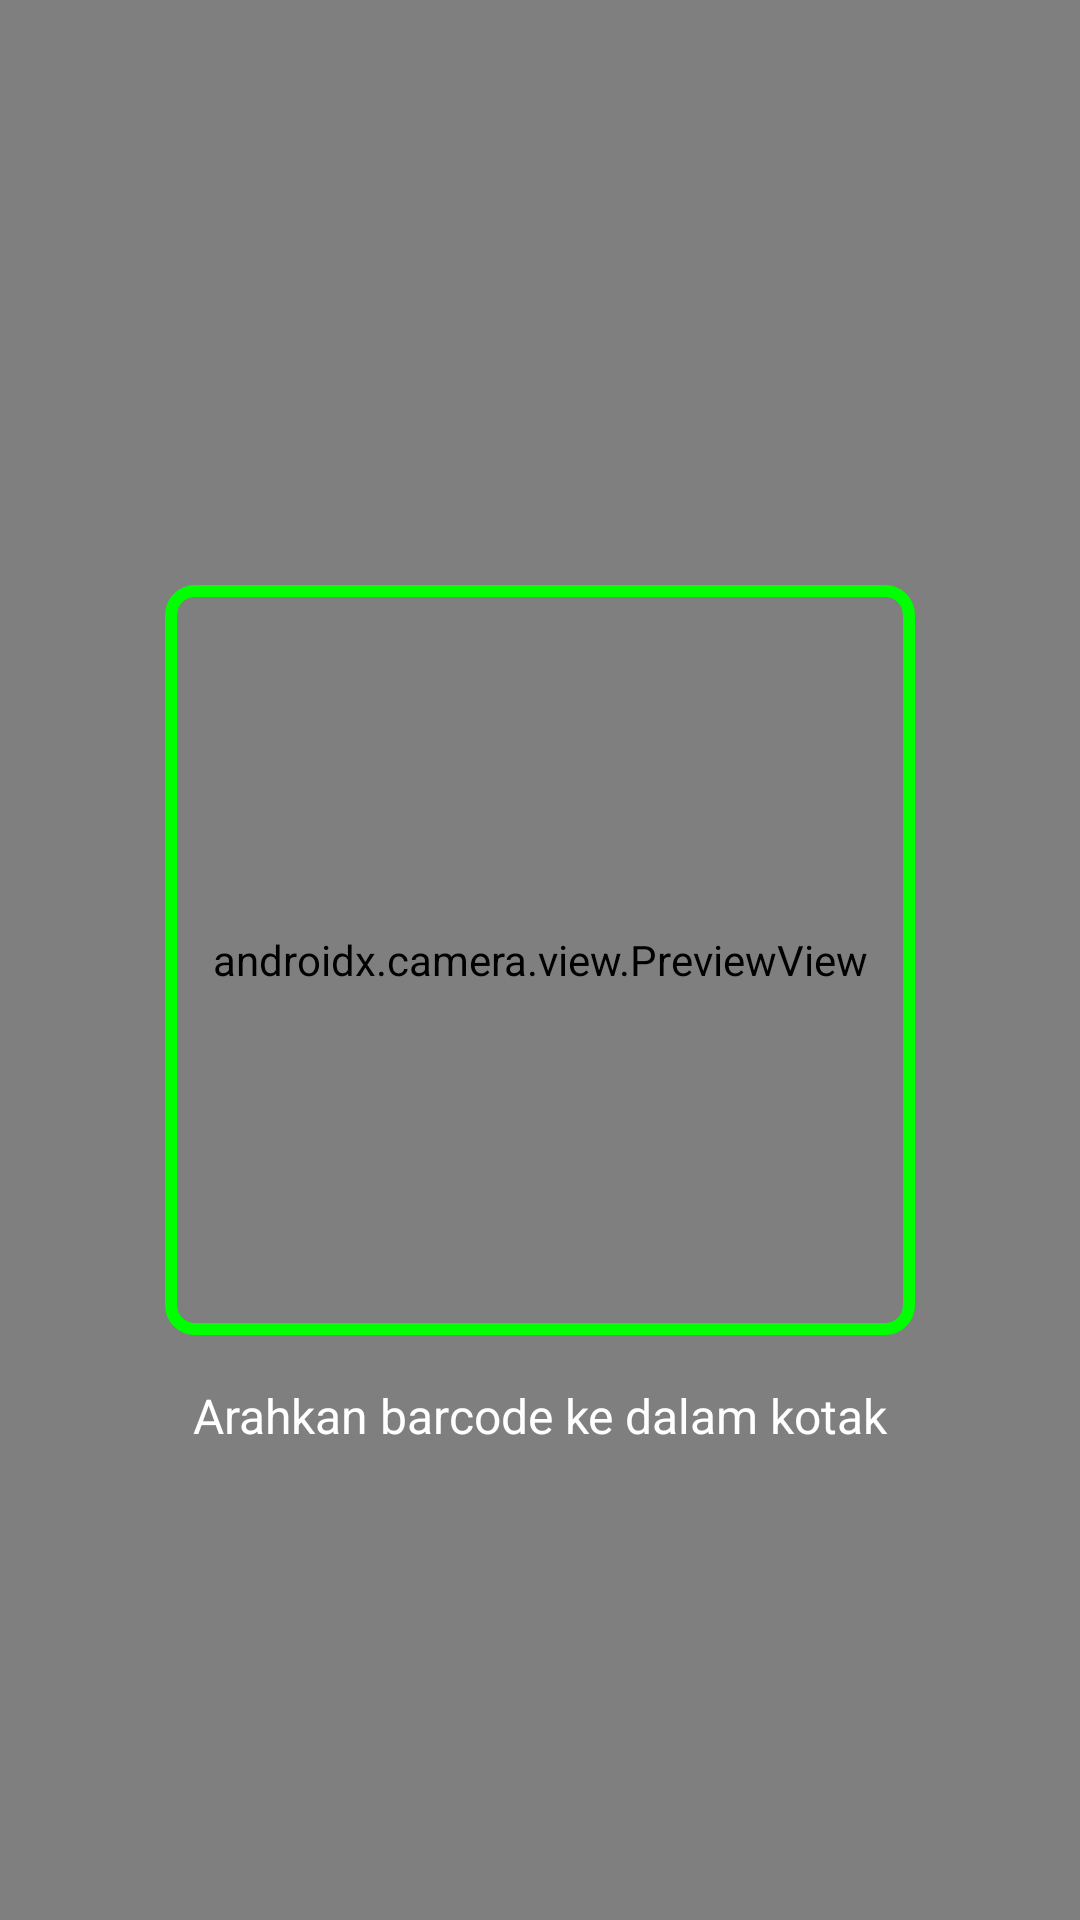

Write the Android layout XML for this screen, with the resource values it uses.
<!-- AndroidManifest.xml: application theme Theme.ChickSlice2 -->
<!-- res/layout/activity_scanning.xml -->
<?xml version="1.0" encoding="utf-8"?>
<androidx.constraintlayout.widget.ConstraintLayout
    xmlns:android="http://schemas.android.com/apk/res/android"
    xmlns:tools="http://schemas.android.com/tools"
    xmlns:app="http://schemas.android.com/apk/res-auto"
    android:id="@+id/constraintLayout"
    android:layout_width="match_parent"
    android:layout_height="match_parent"
    android:background="#000000"
    tools:context=".Scan">

    
    <androidx.camera.view.PreviewView
        android:id="@+id/previewView"
        android:layout_width="0dp"
        android:layout_height="0dp"
        app:layout_constraintTop_toTopOf="parent"
        app:layout_constraintBottom_toBottomOf="parent"
        app:layout_constraintStart_toStartOf="parent"
        app:layout_constraintEnd_toEndOf="parent"
        android:scaleType="fitCenter" />

    
    <View
        android:id="@+id/scanOverlay"
        android:layout_width="250dp"
        android:layout_height="250dp"
        android:background="@drawable/barcode_frame"
        app:layout_constraintTop_toTopOf="parent"
        app:layout_constraintBottom_toBottomOf="parent"
        app:layout_constraintStart_toStartOf="parent"
        app:layout_constraintEnd_toEndOf="parent" />

    
    <TextView
        android:id="@+id/instructionText"
        android:layout_width="wrap_content"
        android:layout_height="wrap_content"
        android:text="Arahkan barcode ke dalam kotak"
        android:textColor="#FFFFFF"
        android:textSize="16sp"
        app:layout_constraintTop_toBottomOf="@id/scanOverlay"
        app:layout_constraintStart_toStartOf="parent"
        app:layout_constraintEnd_toEndOf="parent"
        android:layout_marginTop="16dp"/>

</androidx.constraintlayout.widget.ConstraintLayout>
<!-- resources referenced by this layout -->
<resources>
  <!-- drawable barcode_frame (drawable) -->
  <shape xmlns:android="http://schemas.android.com/apk/res/android" android:shape="rectangle">
      <solid android:color="@android:color/transparent" />
      <stroke android:width="4dp" android:color="#00FF00" />
      <corners android:radius="8dp" />
  </shape>
  <style name="Theme.ChickSlice2" parent="Base.Theme.ChickSlice2" />
  <style name="Base.Theme.ChickSlice2" parent="Theme.Material3.DayNight.NoActionBar">
          
          
      </style>
</resources>
